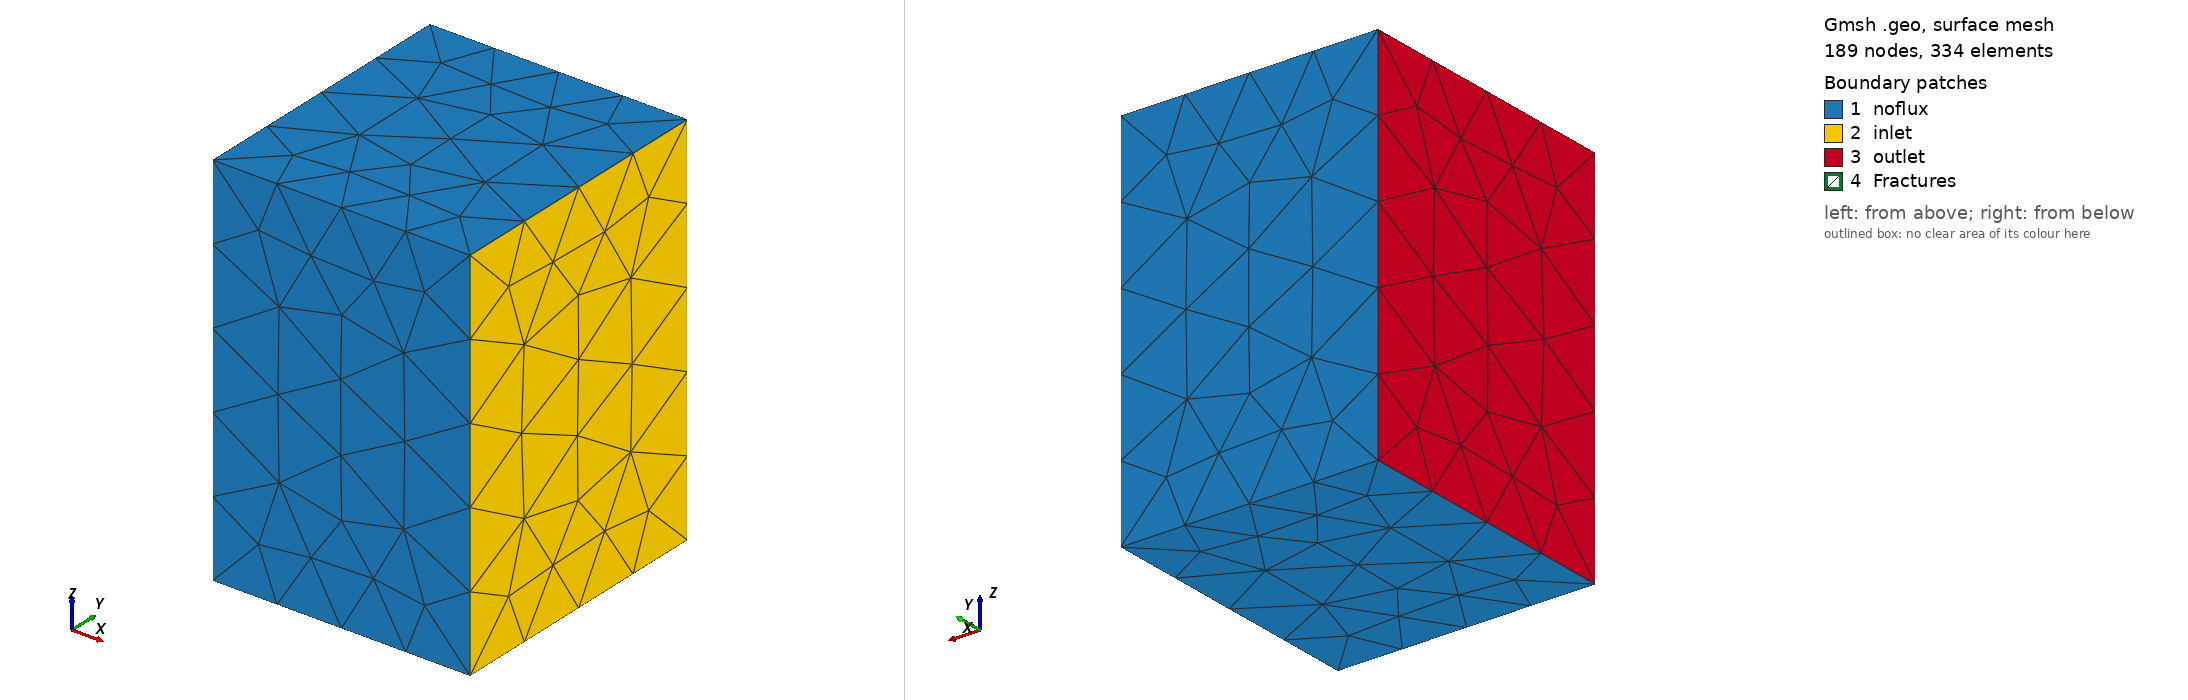

Gmsh geometry script, surface-meshed: 189 nodes, 334 surface elements. Boundary patches (legend numbers): 1 noflux, 2 inlet, 3 outlet, 4 Fractures. Left view from above one corner, right view from below the opposite corner. Legend entries are the model's physical surfaces. The drawing asked Gmsh for element sizes between 1% and 20% of the model's largest extent; the script's own settings can give other sizes.

=== rock_volumeSFracture.geo (drawn) ===
// =====================================
// PARÁMETROS
// =====================================
cl__1 = 350;

// =====================================
// NODOS DEL CUBO
// =====================================
Point(1) = {0, 0, 0, cl__1};
Point(2) = {616, 0, 0, cl__1};
Point(3) = {616, 676, 0, cl__1};
Point(4) = {0, 676, 0, cl__1};

Point(5) = {0, 0, 910, cl__1};
Point(6) = {616, 0, 910, cl__1};
Point(7) = {616, 676, 910, cl__1};
Point(8) = {0, 676, 910, cl__1};

// =====================================
// ARISTAS
// =====================================
Line(1) = {1,2};
Line(2) = {2,3};
Line(3) = {3,4};
Line(4) = {4,1};

Line(5) = {5,6};
Line(6) = {6,7};
Line(7) = {7,8};
Line(8) = {8,5};

Line(9) = {1,5};
Line(10) = {2,6};
Line(11) = {3,7};
Line(12) = {4,8};

// =====================================
// CARAS DEL CUBO
// =====================================
Line Loop(13) = {1,2,3,4};
Plane Surface(14) = {13};

Line Loop(15) = {5,6,7,8};
Plane Surface(16) = {15};

Line Loop(17) = {1,10,-5,-9};
Plane Surface(18) = {17};

Line Loop(19) = {2,11,-6,-10};
Plane Surface(20) = {19};

Line Loop(21) = {3,12,-7,-11};
Plane Surface(22) = {21};

Line Loop(23) = {4,9,-8,-12};
Plane Surface(24) = {23};

// =====================================
// VOLUMEN
// =====================================
Surface Loop(30) = {14,16,18,20,22,24};
Volume(31) = {30};

// =====================================
// FRACTURA 1 (plano inclinado en XZ)
// =====================================
Point(100) = {150, 150, 200, cl__1};
Point(101) = {400, 150, 300, cl__1};
Point(102) = {400, 350, 350, cl__1};
Point(103) = {150, 350, 250, cl__1};

Line(100) = {100,101};
Line(101) = {101,102};
Line(102) = {102,103};
Line(103) = {103,100};

Line Loop(104) = {100,101,102,103};
Plane Surface(105) = {104};

// =====================================
// FRACTURA 2 (plano inclinado en YZ)
// =====================================
Point(110) = {200, 100, 600, cl__1};
Point(111) = {300, 300, 700, cl__1};
Point(112) = {350, 500, 650, cl__1};
Point(113) = {250, 300, 550, cl__1};

Line(110) = {110,111};
Line(111) = {111,112};
Line(112) = {112,113};
Line(113) = {113,110};

Line Loop(114) = {110,111,112,113};
Plane Surface(115) = {114};

// =====================================
// FRACTURA 3 (plano inclinado general)
// =====================================
Point(120) = {100, 500, 200, cl__1};
Point(121) = {300, 600, 300, cl__1};
Point(122) = {350, 650, 500, cl__1};
Point(123) = {150, 550, 400, cl__1};

Line(120) = {120,121};
Line(121) = {121,122};
Line(122) = {122,123};
Line(123) = {123,120};

Line Loop(124) = {120,121,122,123};
Plane Surface(125) = {124};

// =====================================
// FRACTURA 4 (otra orientación distinta)
// =====================================
Point(130) = {400, 200, 100, cl__1};
Point(131) = {550, 250, 300, cl__1};
Point(132) = {500, 450, 350, cl__1};
Point(133) = {350, 400, 150, cl__1};

Line(130) = {130,131};
Line(131) = {131,132};
Line(132) = {132,133};
Line(133) = {133,130};

Line Loop(134) = {130,131,132,133};
Plane Surface(135) = {134};

// =====================================
// EMBEBER FRACTURAS
// =====================================
Surface{105,115,125,135} In Volume{31};

// =====================================
// PHYSICAL GROUPS
// =====================================
Physical Volume("CuboExterno", 1) = {31};

Physical Surface("Fractures", 2) = {105,115,125,135};

Physical Surface("inlet", 3) = {20};
Physical Surface("outlet", 4) = {24};
Physical Surface("noflux", 5) = {14,16,18,22};

// =====================================
//Mesh 3;
